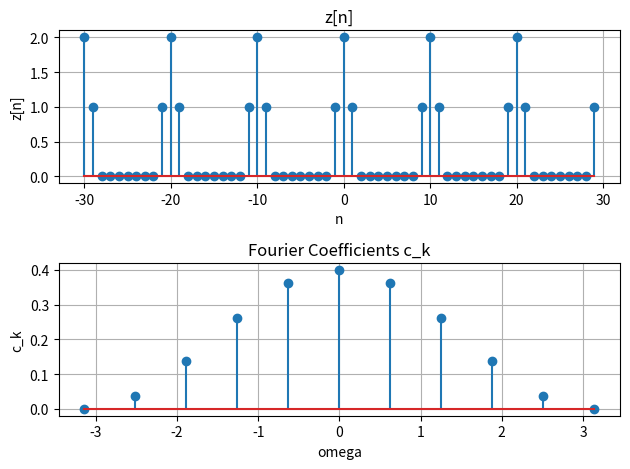

This chart was generated by the following Python code:
import matplotlib.pyplot as plt
import numpy as np

# Function definitions
def x_n(n): 
    if n == -1 or n == 1:
        return 1
    if n == 0:
        return 2 
    else:
        return 0

def y_n(n, M):
    if -M <= n <= M:
        return 1
    else:
        return 0

def X_omega(omega):
    return 2 + 2 * np.cos(omega)

# Variables
omega = np.arange(-np.pi, np.pi, 0.1)
n_values = np.arange(-5, 5)
x_values = [x_n(n) for n in n_values]
y_values = [y_n(n, 1) for n in n_values]
X_values = [X_omega(om) for om in omega]

# Problem 1

# a)
def problem1a():
    plt.figure()
    plt.subplot(2, 1, 1)
    plt.stem(n_values, x_values)
    plt.xlabel('n')
    plt.ylabel('x[n]')
    plt.title('x[n]')
    plt.grid(True)

    plt.subplot(2, 1, 2)
    plt.plot(omega, X_values)
    plt.xlabel('omega')
    plt.ylabel('X(omega)')
    plt.title('X(omega)')
    plt.grid(True)

    plt.tight_layout()
    plt.show()
# problem1a()
# b)

def Y_omega(omega, M):
    return (np.sin(omega*(M+(1/2)))/np.sin(omega/2))
def problem1b():
    plt.figure()
    plt.subplot(2, 1, 1)
    plt.stem(n_values, y_values)
    plt.xlabel('n')
    plt.ylabel('y[n]')
    plt.title('y[n]')
    plt.grid(True)
    M=10
    Y_values = [Y_omega(om, M) for om in omega]
    plt.subplot(2, 1, 2)
    plt.plot(omega, Y_values)
    plt.xlabel('omega')
    plt.ylabel('Y(omega)')
    plt.title('Y(omega)')
    plt.grid(True)

    plt.tight_layout()
    plt.show()
# problem1b()

def z_n(n, N):
    n_mod = n % N
    if n_mod == 0:
        return 2
    elif n_mod == 1 or n_mod == N-1:
        return 1
    else:
        return 0

def c_k(k, N):
    return 2/N * (1 + np.cos(2 * np.pi * k / N))

def problem1d():
    N = 10
    n_values = np.arange(-30, 30)  # For example, from -30 to 30
    z_values = [z_n(n, N) for n in n_values]
    
    plt.figure()
    plt.subplot(2, 1, 1)
    plt.stem(n_values, z_values)
    plt.xlabel('n')
    plt.ylabel('z[n]')
    plt.title('z[n]')
    plt.grid(True)
    
    k_values = np.arange(-5, 6)  # From -N/2 to N/2
    omega_values = 2 * np.pi * k_values / N  # omega = 2*pi*k/N
    ck_values = [c_k(k, N) for k in k_values]
    
    plt.subplot(2, 1, 2)
    plt.stem(omega_values, ck_values)
    plt.xlabel('omega')
    plt.ylabel('c_k')
    plt.title('Fourier Coefficients c_k')
    plt.grid(True)

    plt.tight_layout()
    plt.show()

problem1d()